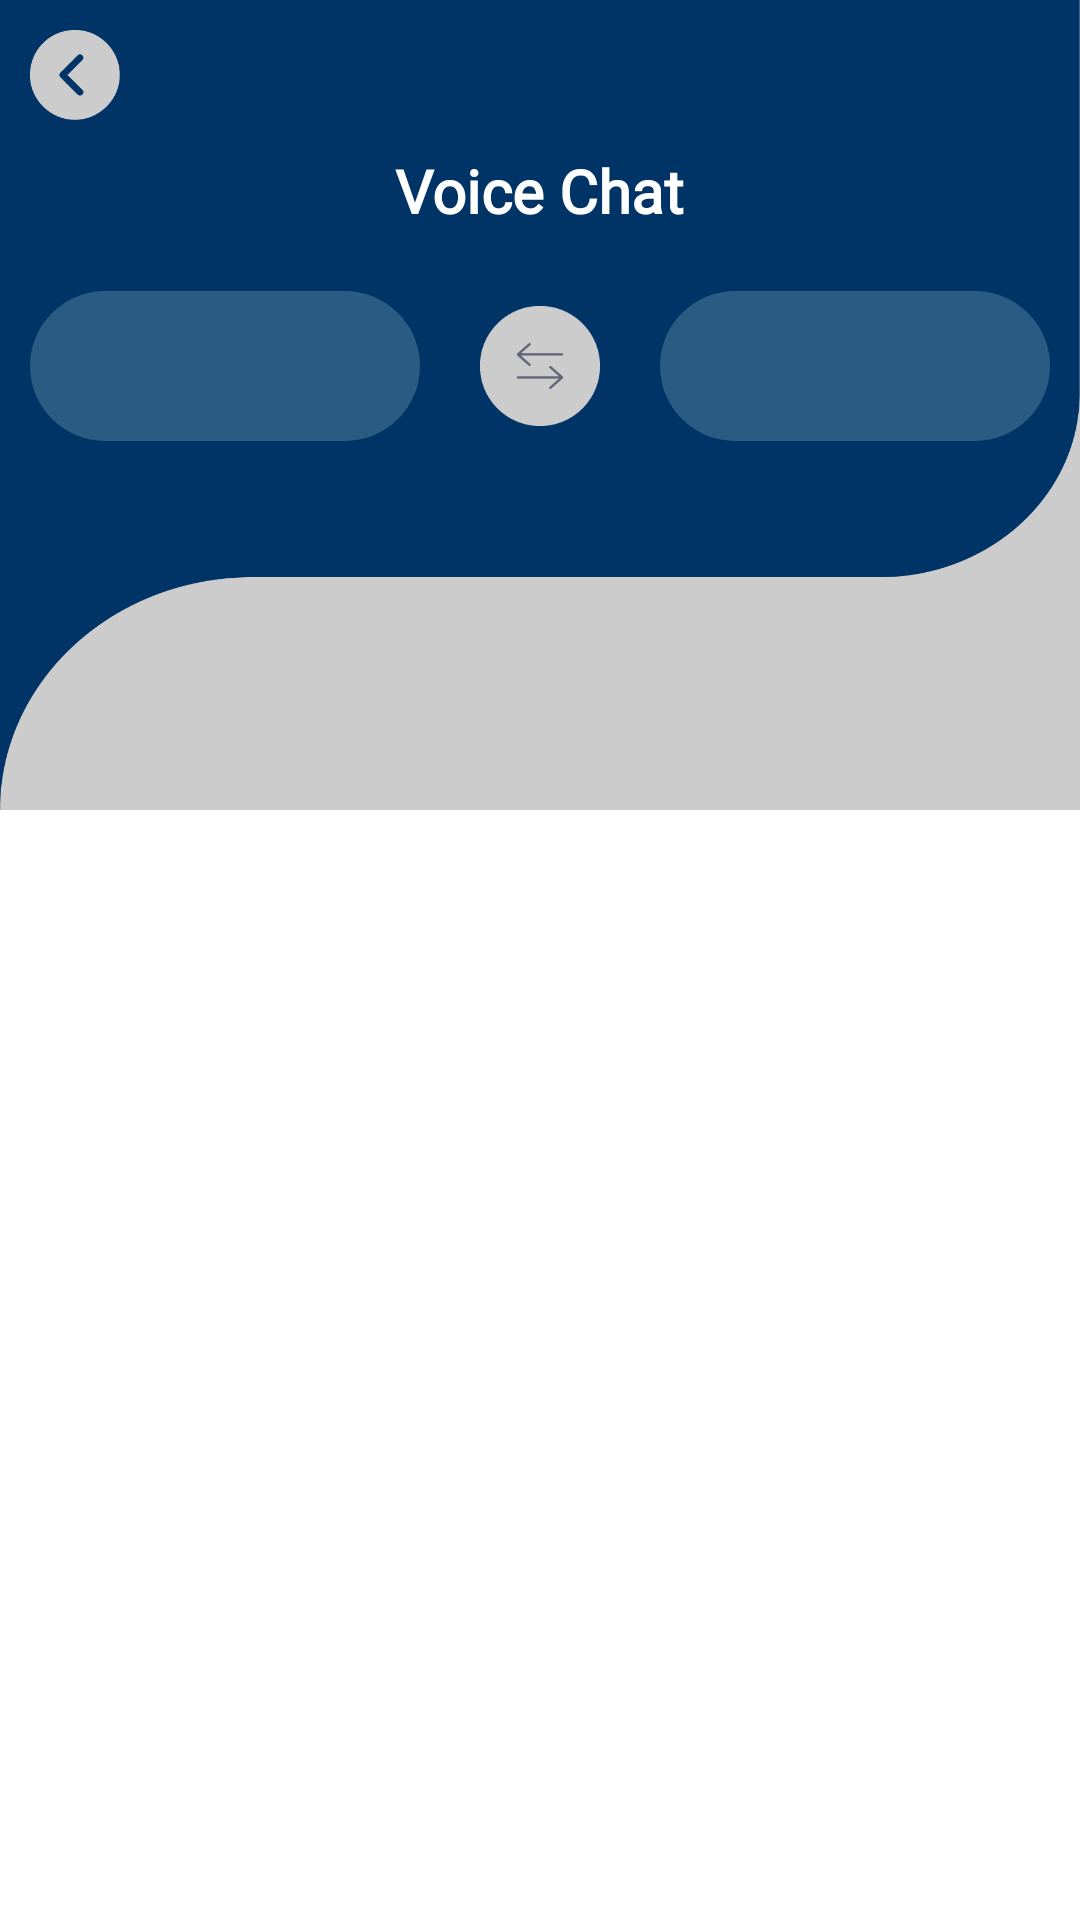

Layout XML and referenced resources for this Android screen:
<!-- AndroidManifest.xml: application theme Theme.Translate360 -->
<!-- res/layout/fragment_voice_chat.xml -->
<?xml version="1.0" encoding="utf-8"?>
<layout xmlns:android="http://schemas.android.com/apk/res/android"
    xmlns:app="http://schemas.android.com/apk/res-auto"
    xmlns:tools="http://schemas.android.com/tools">

    <ScrollView
        android:layout_width="match_parent"
        android:layout_height="match_parent"
        android:background="@color/white">

        <LinearLayout
            android:layout_width="match_parent"
            android:layout_height="match_parent"
            android:orientation="vertical">

            <LinearLayout
                android:layout_width="match_parent"
                android:layout_height="270dp"
                android:background="@color/secondary"
                android:orientation="vertical">

                <LinearLayout
                    android:layout_width="match_parent"
                    android:layout_height="270dp"
                    android:background="@drawable/con_bg_1"
                    android:orientation="vertical">

                    <ImageView
                        android:layout_width="30dp"
                        android:layout_height="30dp"
                        android:layout_margin="10dp"
                        android:src="@drawable/txt_back" />

                    <TextView
                        android:layout_width="wrap_content"
                        android:layout_height="wrap_content"
                        android:layout_gravity="center"
                        android:fontFamily="@font/poppin_regular"
                        android:text="Voice Chat"
                        android:textColor="@color/white"
                        android:textSize="20sp"
                        android:textStyle="bold" />

                    <RelativeLayout
                        android:layout_width="match_parent"
                        android:layout_height="wrap_content"
                        android:layout_marginVertical="20dp">

                        <Spinner
                            android:id="@+id/spinnerFrom"
                            android:layout_width="130dp"
                            android:layout_height="50dp"
                            android:layout_alignParentStart="true"
                            android:layout_marginStart="10dp"
                            android:background="@drawable/spinner_bg" />

                        <ImageView
                            android:id="@+id/iv_forward_back"
                            android:layout_width="40dp"
                            android:layout_height="40dp"
                            android:layout_centerInParent="true"
                            android:src="@drawable/txt_for_back" />

                        <Spinner
                            android:id="@+id/spinnerTo"
                            android:layout_width="130dp"
                            android:layout_height="50dp"

                            android:layout_alignParentEnd="true"
                            android:layout_marginEnd="10dp"
                            android:background="@drawable/spinner_bg" />
                    </RelativeLayout>


                </LinearLayout>
            </LinearLayout>

            <androidx.recyclerview.widget.RecyclerView
                android:layout_width="match_parent"
                android:layout_height="match_parent"
                android:id="@+id/rvVoiceChat"
                />


        </LinearLayout>
    </ScrollView>
</layout>
<!-- resources referenced by this layout -->
<resources>
  <color name="secondary">#CCCCCC</color>
  <color name="white">#FFFFFFFF</color>
  <!-- drawable con_bg_1: png bitmap (drawable, 17808 bytes) -->
  <!-- drawable spinner_bg (drawable) -->
  <?xml version="1.0" encoding="utf-8"?>
  <shape xmlns:android="http://schemas.android.com/apk/res/android"
      android:shape="rectangle">
      <corners android:radius="40dp"/>
    <solid android:color="#2A5B82"
        />
  </shape>
  <!-- drawable txt_back: png bitmap (drawable, 2492 bytes) -->
  <!-- drawable txt_for_back: png bitmap (drawable, 3242 bytes) -->
  <style name="Theme.Translate360" parent="Base.Theme.Translate360" />
  <style name="Base.Theme.Translate360" parent="Theme.Material3.Light.NoActionBar">
          
          
      </style>
</resources>
